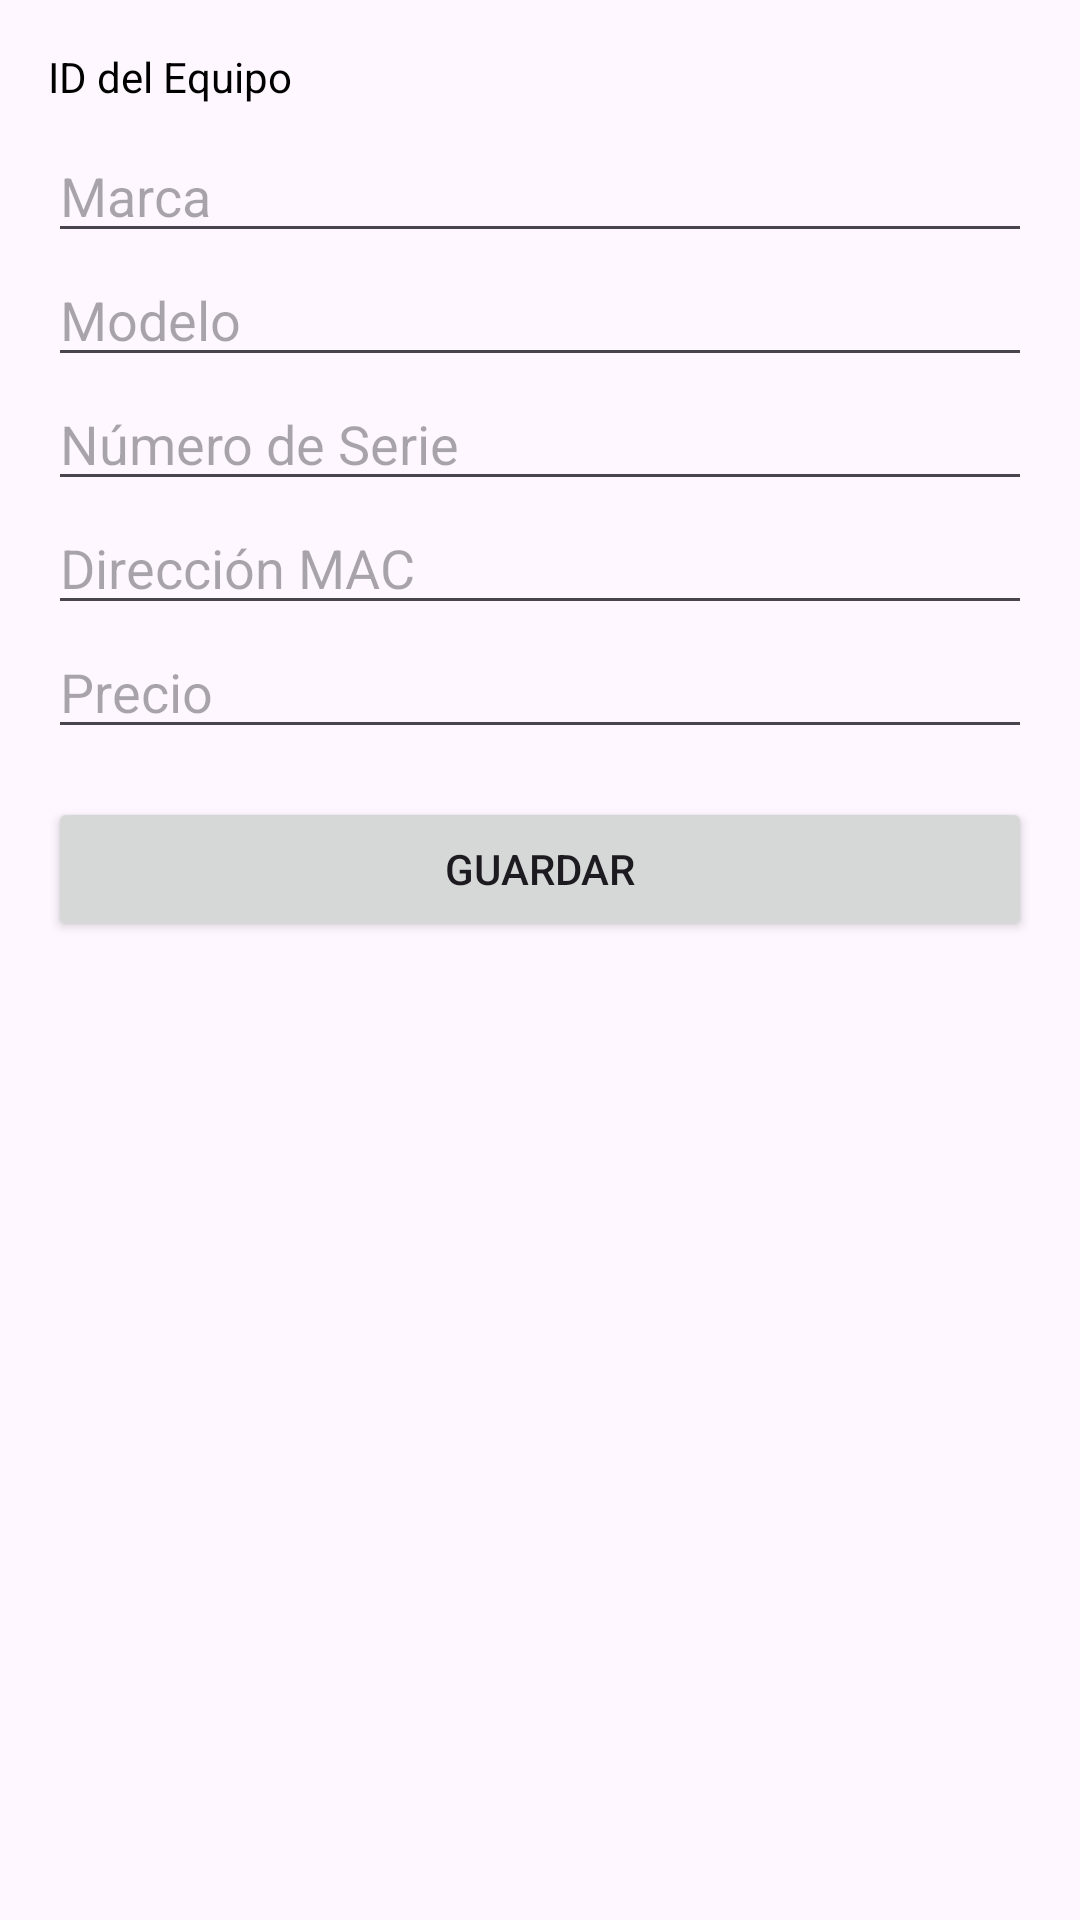

Layout XML and referenced resources for this Android screen:
<!-- AndroidManifest.xml: application theme Theme.APPIMV -->
<!-- res/layout/fragment_actualizar_equipo.xml -->
<?xml version="1.0" encoding="utf-8"?>
<ScrollView xmlns:android="http://schemas.android.com/apk/res/android"
    android:layout_width="match_parent"
    android:layout_height="match_parent"
    android:padding="16dp">

    <LinearLayout
        android:layout_width="match_parent"
        android:layout_height="wrap_content"
        android:orientation="vertical">

        
        <TextView
            android:id="@+id/tvIdEquipo"
            android:layout_width="match_parent"
            android:layout_height="wrap_content"
            android:text="ID del Equipo"
            android:textColor="#000000"
            android:layout_marginBottom="8dp" />

        
        <EditText
            android:id="@+id/etMarca"
            android:layout_width="match_parent"
            android:layout_height="wrap_content"
            android:hint="Marca" />

        
        <EditText
            android:id="@+id/etModelo"
            android:layout_width="match_parent"
            android:layout_height="wrap_content"
            android:hint="Modelo" />

        
        <EditText
            android:id="@+id/etNumeroSerie"
            android:layout_width="match_parent"
            android:layout_height="wrap_content"
            android:hint="Número de Serie" />

        
        <EditText
            android:id="@+id/etMacAddress"
            android:layout_width="match_parent"
            android:layout_height="wrap_content"
            android:hint="Dirección MAC" />

        
        <EditText
            android:id="@+id/etPrecio"
            android:layout_width="match_parent"
            android:layout_height="wrap_content"
            android:hint="Precio" />

        
        <Button
            android:id="@+id/btnGuardar"
            android:layout_width="match_parent"
            android:layout_height="wrap_content"
            android:text="Guardar"
            android:layout_marginTop="16dp" />
    </LinearLayout>
</ScrollView>
<!-- resources referenced by this layout -->
<resources>
  <style name="Theme.APPIMV" parent="Base.Theme.APPIMV" />
  <style name="Base.Theme.APPIMV" parent="Theme.Material3.DayNight.NoActionBar">
          <item name="android:statusBarColor">@android:color/transparent</item>
          <item name="android:navigationBarColor">@android:color/transparent</item>
      </style>
</resources>
